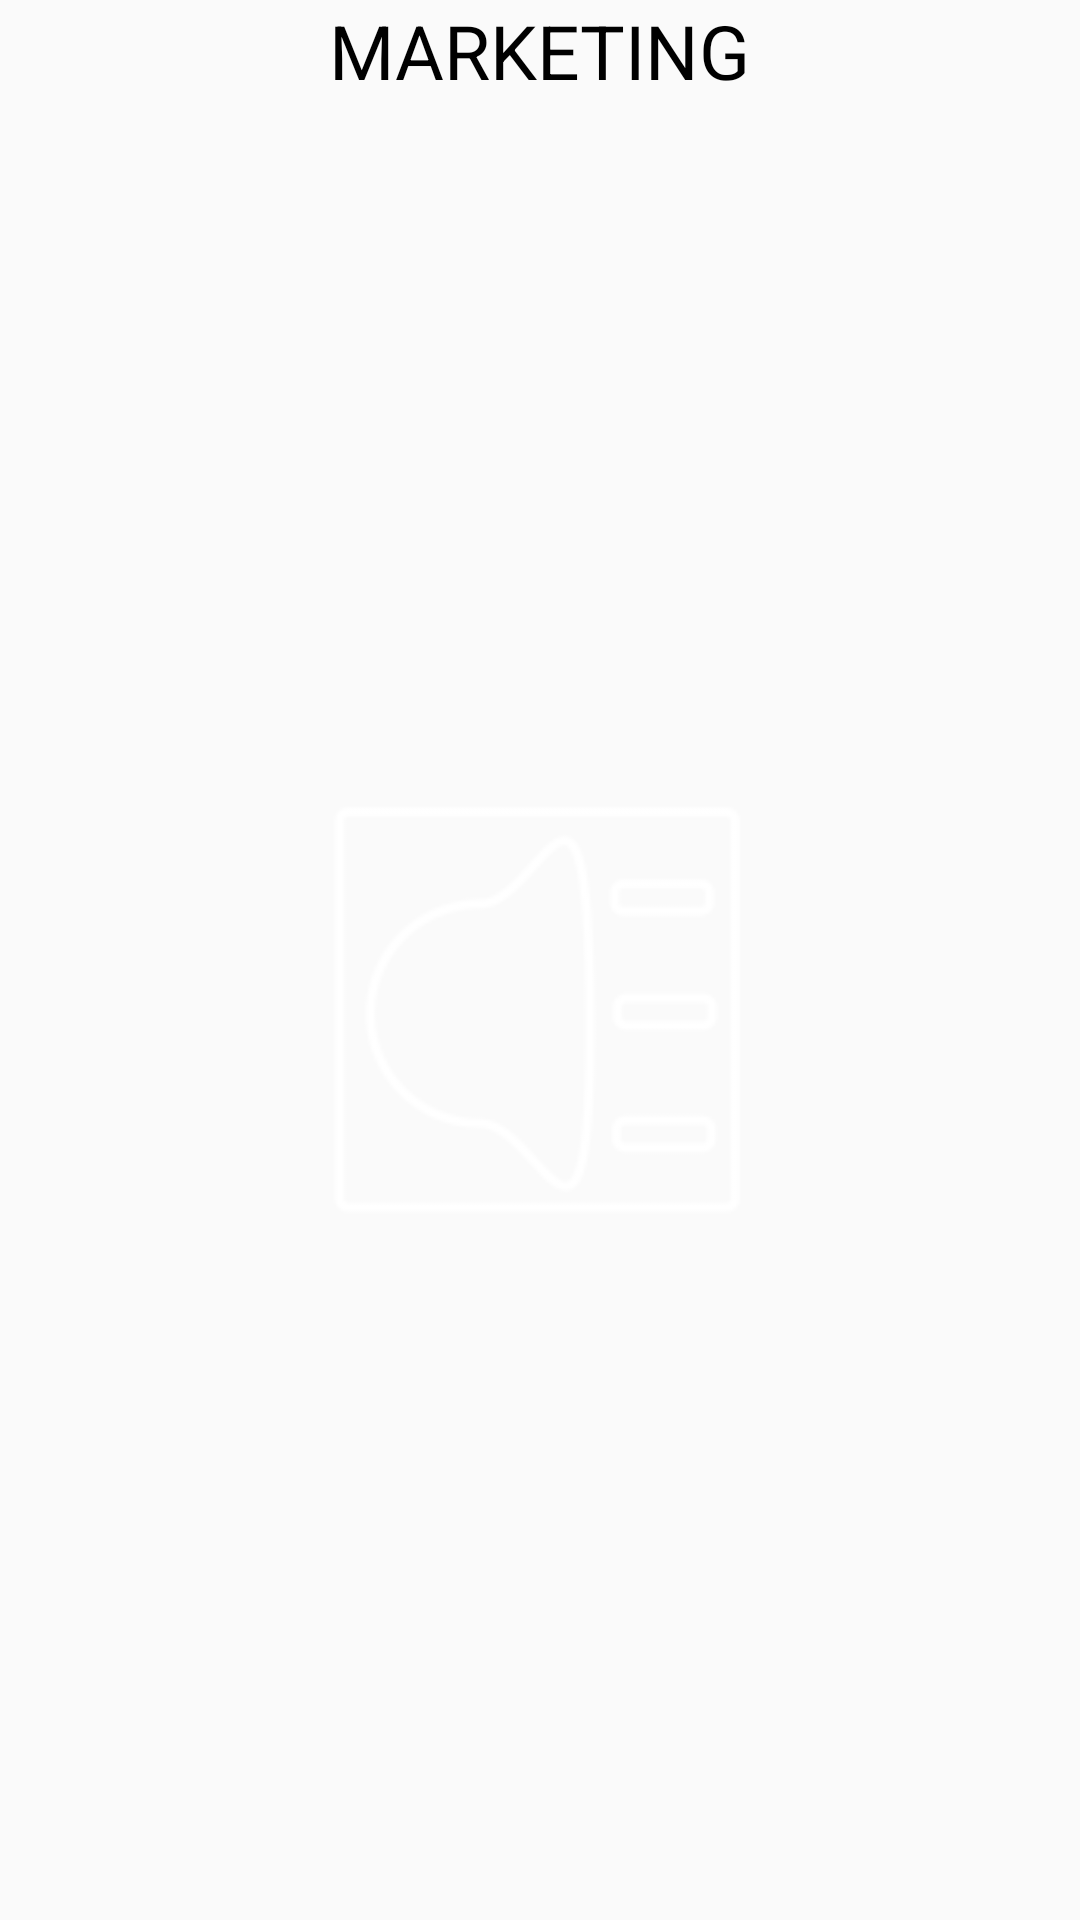

Layout XML and referenced resources for this Android screen:
<!-- AndroidManifest.xml: application theme AppTheme -->
<!-- res/layout/menu_item.xml -->
<RelativeLayout android:layout_width="match_parent"
    android:layout_height="200dp"
    android:id="@+id/menu_layout"
    xmlns:android="http://schemas.android.com/apk/res/android">

    <TextView
        android:layout_width="wrap_content"
        android:layout_height="wrap_content"
        android:text="@string/topic_marketing"
        android:textSize="25sp"
        android:textAllCaps="true"
        android:textColor="@android:color/black"
        android:layout_centerInParent="true"
        android:layout_alignParentTop="true"
        android:id="@+id/menu_title"/>

    <ImageView
        android:layout_below="@+id/menu_title"
        android:layout_alignParentBottom="true"
        android:layout_width="150dp"
        android:layout_height="150dp"
        android:layout_centerInParent="true"
        android:src="@drawable/marketing_menu"
        android:id="@+id/menu_image"/>



</RelativeLayout>
<!-- resources referenced by this layout -->
<resources>
  <!-- drawable marketing_menu: png bitmap (drawable, 13317 bytes) -->
  <string name="topic_marketing">Marketing</string>
  <style name="AppTheme" parent="BaseTheme" />
  <style name="BaseTheme" parent="Theme.AppCompat.Light.DarkActionBar">
      
      <item name="colorPrimary">@color/colorPrimary</item>
      <item name="colorPrimaryDark">@color/colorPrimaryDark</item>
      <item name="colorAccent">@color/colorAccent</item>
    </style>
  <color name="colorPrimary">#E53935</color>
  <color name="colorPrimaryDark">#B71C1C</color>
  <color name="colorAccent">#BF360C</color>
</resources>
